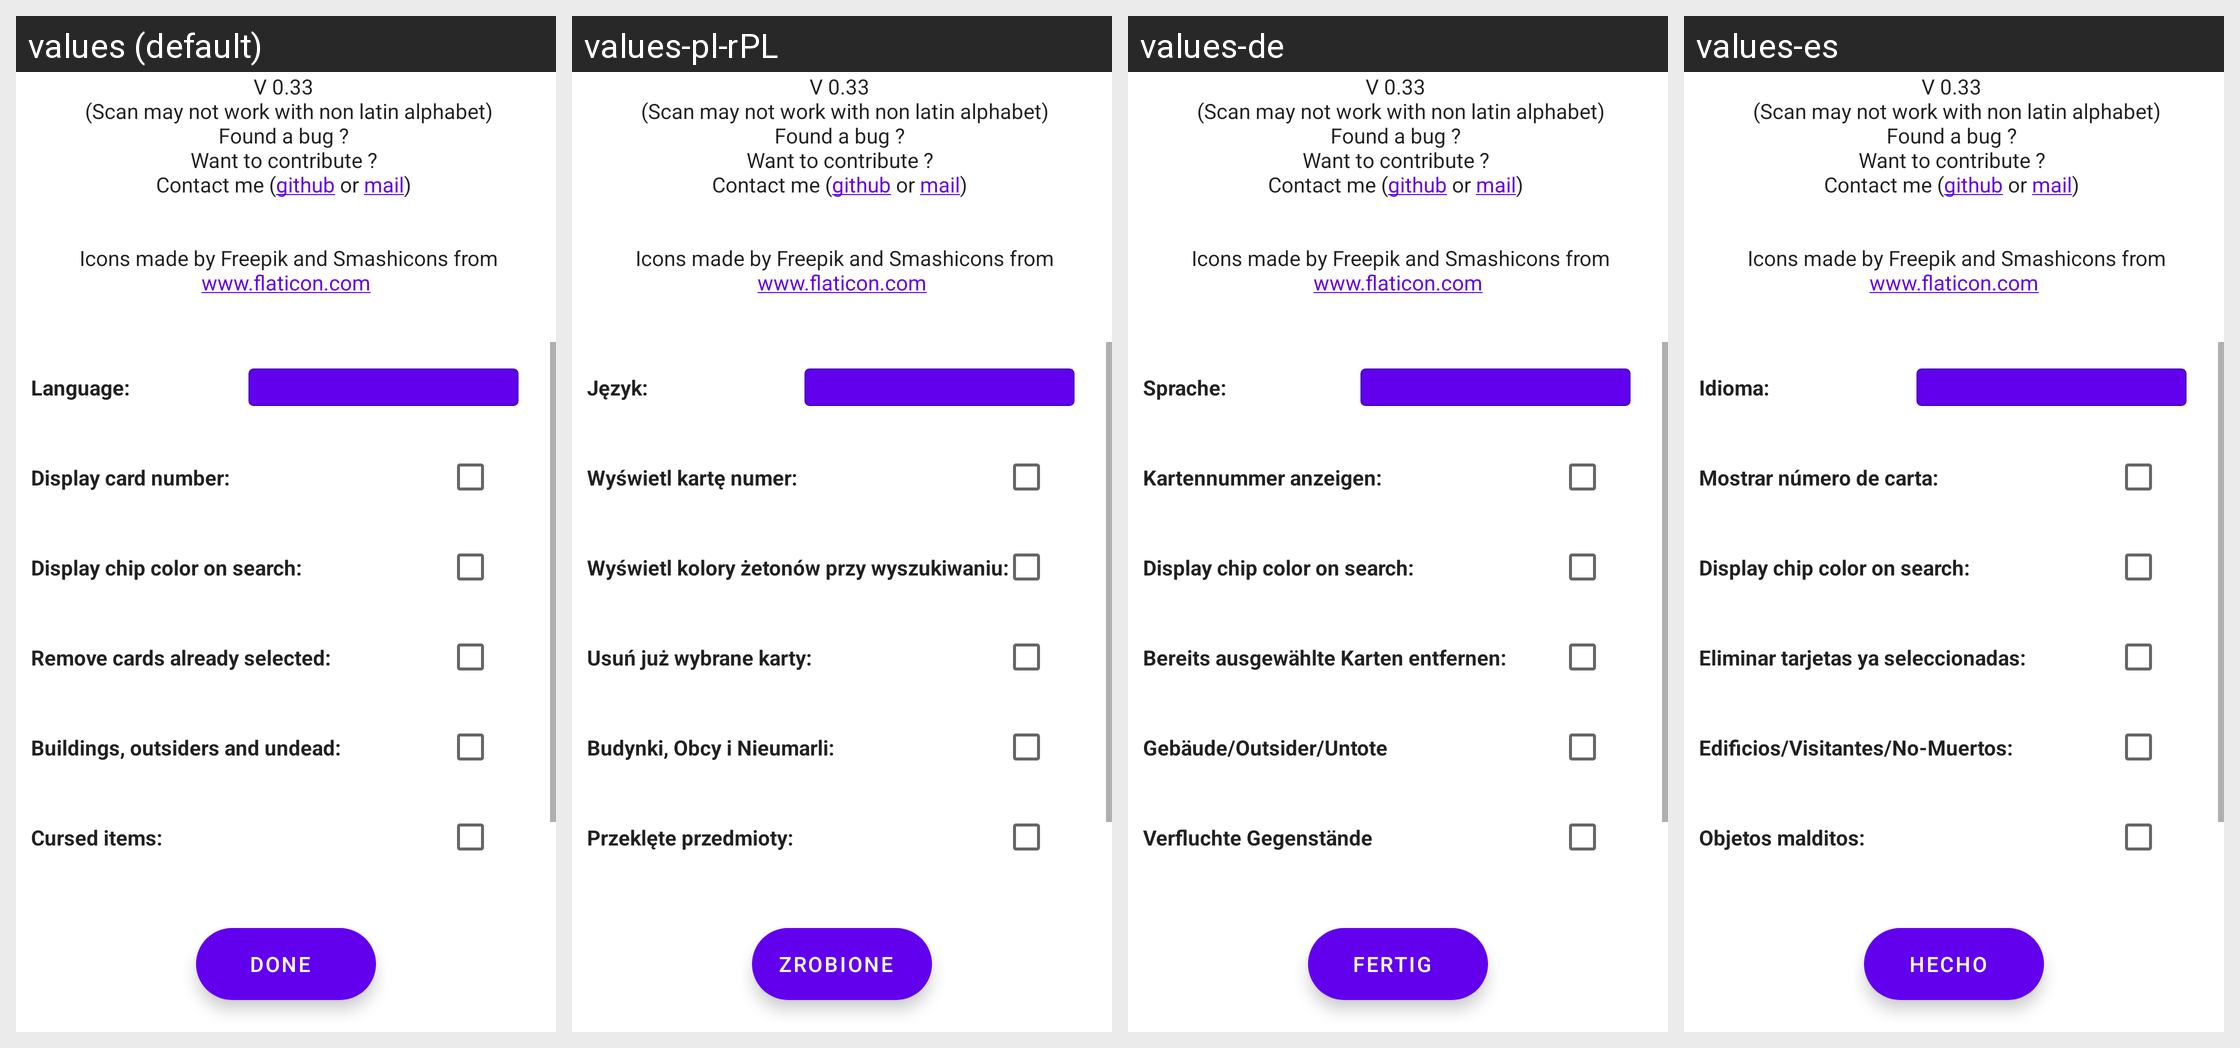

The same Android screen rendered under several of its app's locales, left to right. List the strings drawn on it with the default value and each locale's translation.
Android screen res/layout/activity_settings.xml rendered under 4 locales, left to right: values (default), values-pl-rPL, values-de, values-es. Device: Nexus 5 (rendered at 1080×1920; each locale shown at half size, 540×960, under a caption strip naming it); theme AppTheme.
Other locales in the repository, not shown: values-cs, values-fr, values-hu, values-ru, values-ua.
Strings drawn on this screen, with the default value and each locale's value (text and hints the layout hard-codes, and strings that could not be matched under every locale, appear in the picture but are not listed):

disclaimer
  values: V 0.33 
       (Scan may not work with non latin alphabet)
      Found a bug ? 
      Want to contribute ? 
      Contact me (github or mail) 
      
      
       Icons made by Freepik and Smashicons from www.flaticon.com
  values-pl-rPL: V 0.33 
       (Scan may not work with non latin alphabet)
      Found a bug ? 
      Want to contribute ? 
      Contact me (github or mail) 
      
      
       Icons made by Freepik and Smashicons from www.flaticon.com  [not translated; the default value is used]
  values-de: V 0.33 
       (Scan may not work with non latin alphabet)
      Found a bug ? 
      Want to contribute ? 
      Contact me (github or mail) 
      
      
       Icons made by Freepik and Smashicons from www.flaticon.com  [not translated; the default value is used]
  values-es: V 0.33 
       (Scan may not work with non latin alphabet)
      Found a bug ? 
      Want to contribute ? 
      Contact me (github or mail) 
      
      
       Icons made by Freepik and Smashicons from www.flaticon.com  [not translated; the default value is used]

language_label
  values: Language:
  values-pl-rPL: Język:
  values-de: Sprache:
  values-es: Idioma:

display_card_number_label
  values: Display card number:
  values-pl-rPL: Wyświetl kartę numer:
  values-de: Kartennummer anzeigen:
  values-es: Mostrar número de carta:

display_chip_color_on_search_label
  values: Display chip color on search:
  values-pl-rPL: Wyświetl kolory żetonów przy wyszukiwaniu:
  values-de: Display chip color on search:  [not translated; the default value is used]
  values-es: Display chip color on search:  [not translated; the default value is used]

remove_already_selected_label
  values: Remove cards already selected:
  values-pl-rPL: Usuń już wybrane karty:
  values-de: Bereits ausgewählte Karten entfernen:
  values-es: Eliminar tarjetas ya seleccionadas:

buildings_outsiders_undead_label
  values: Buildings, outsiders and undead:
  values-pl-rPL: Budynki, Obcy i Nieumarli:
  values-de: Gebäude/Outsider/Untote
  values-es: Edificios/Visitantes/No-Muertos:

cursed_items_label
  values: Cursed items:
  values-pl-rPL: Przeklęte przedmioty:
  values-de: Verfluchte Gegenstände
  values-es: Objetos malditos:

done
  values: Done
  values-pl-rPL: Zrobione
  values-de: Fertig
  values-es: Hecho
